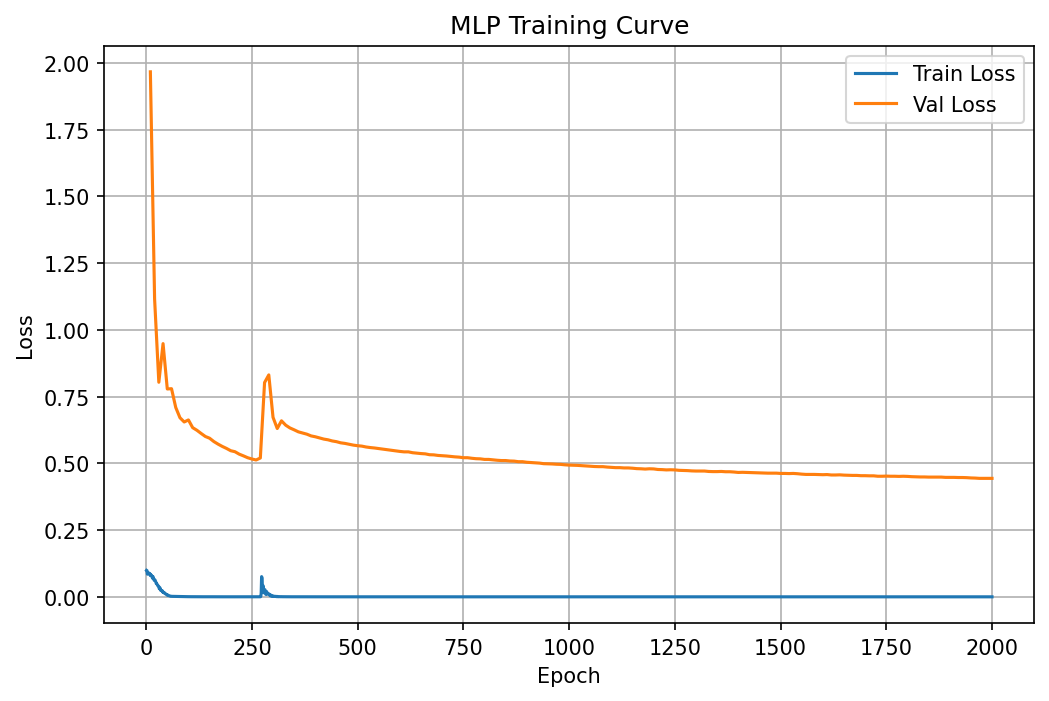

The table this chart was drawn from, first rows:
epoch, train_loss, epoch_duration, val_loss
1, 0.09938, 9.505, 
2, 0.09833, 9.6, 
3, 0.08498, 9.674, 
4, 0.08832, 9.813, 
5, 0.08799, 9.786, 
6, 0.08922, 9.828, 
7, 0.086, 9.856, 
8, 0.08809, 9.907, 
9, 0.0859, 9.896, 
10, 0.07993, 9.935, 1.967
11, 0.08327, 12.91, 
12, 0.07904, 9.985, 
13, 0.07926, 10.03, 
14, 0.0758, 9.991, 
15, 0.07005, 10.03, 
16, 0.07633, 9.999, 
17, 0.07187, 10.04, 
18, 0.06641, 10.01, 
19, 0.06205, 10.06, 
20, 0.06202, 10.02, 1.116
21, 0.06318, 13.09, 
22, 0.05912, 10.06, 
23, 0.055, 10.03, 
24, 0.0497, 10.08, 
25, 0.04943, 10.16, 
26, 0.04712, 10.09, 
27, 0.04423, 10.1, 
28, 0.0408, 10.1, 
29, 0.04048, 10.09, 
30, 0.03876, 10.13, 0.8039
31, 0.03063, 13.16, 
32, 0.03064, 10.1, 
33, 0.03324, 10.14, 
34, 0.02487, 10.17, 
35, 0.02478, 10.14, 
36, 0.02355, 10.17, 
37, 0.0224, 10.15, 
38, 0.02313, 10.14, 
39, 0.01827, 10.19, 
40, 0.01847, 10.19, 0.9486
41, 0.0163, 13.23, 
42, 0.01679, 10.18, 
43, 0.01404, 10.19, 
44, 0.01401, 10.22, 
45, 0.01272, 10.19, 
46, 0.01108, 10.14, 
47, 0.00975, 10.18, 
48, 0.009539, 10.18, 
49, 0.007937, 10.19, 
50, 0.006395, 10.2, 0.7787
51, 0.006991, 13.26, 
52, 0.005251, 10.24, 
53, 0.005072, 10.24, 
54, 0.004415, 10.16, 
55, 0.003591, 10.18, 
56, 0.003204, 10.19, 
57, 0.002351, 10.21, 
58, 0.002085, 10.2, 
59, 0.002329, 10.16, 
60, 0.001936, 10.21, 0.7798
... 1,940 more rows
